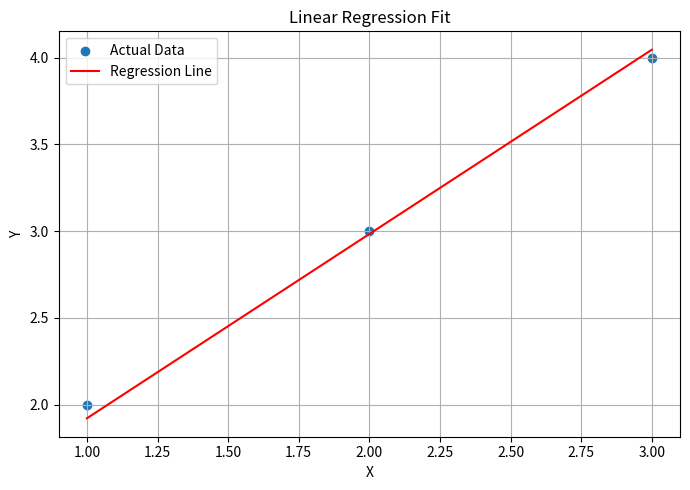
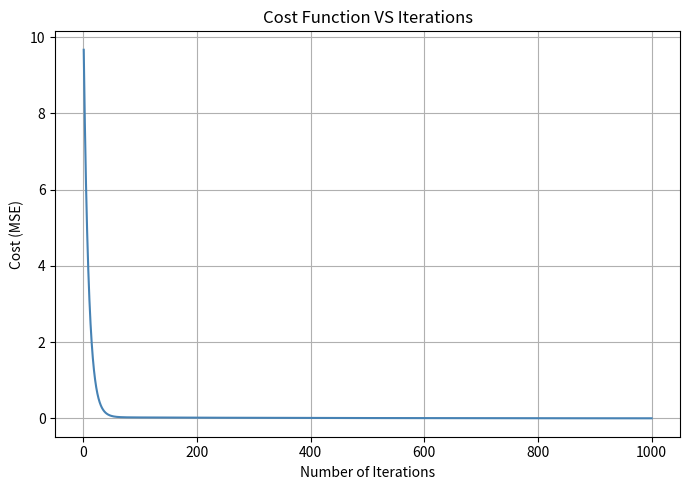

Write Python code to recreate these figures, in order.
import numpy as np
import matplotlib.pyplot as plt


class LinearRegression:
    def __init__(self, learning_rate=0.01, n_iter=1000):
        self.bias = None
        self.weights = None
        self.lr = learning_rate
        self.n_iter = n_iter
        self.cost_history = []   # stores cost (MSE) at every iteration

    def fit(self, x, y):  # x_train, y_train
        m, n = x.shape  # (number of samples, number of features)

        # step 1 - initialize params
        self.bias = 0
        self.weights = np.zeros(n)

        # Gradient descent
        for i in range(self.n_iter):

            # step 2 - calc y_pred
            y_pred = np.dot(x, self.weights) + self.bias

            # step 3 - calc gradient
            db = (1 / m) * np.sum(y_pred - y)
            dw = (1 / m) * np.dot(x.T, (y_pred - y))

            # step 4 - convergence theorem - params update
            self.bias -= self.lr * db
            self.weights -= self.lr * dw

            # step 5 - track cost for this iteration (MSE)
            cost = (1 / m) * np.sum((y_pred - y) ** 2)
            self.cost_history.append(cost)

    def predict(self, x):
        y_pred = self.bias + np.dot(x, self.weights)
        return y_pred


def calculate_metrics(y, y_pred):
    mse = np.mean((y - y_pred) ** 2)
    mae = np.mean(np.abs(y - y_pred))
    rmse = np.sqrt(mse)

    ss_total = np.sum((y - np.mean(y)) ** 2)
    ss_residual = np.sum((y - y_pred) ** 2)
    r2 = 0 if ss_total == 0 else 1 - (ss_residual / ss_total)

    return mse, mae, rmse, r2


if __name__ == "__main__":

    # -------- Dataset --------
    x = np.array([[1], [2], [3]])
    y = np.array([2, 3, 4])

    # -------- Train model --------
    model = LinearRegression(learning_rate=0.01, n_iter=1000)
    model.fit(x, y)

    y_pred = model.predict(x)
    mse, mae, rmse, r2 = calculate_metrics(y, y_pred)

    print("Final Weight(s):", model.weights)
    print("Final Bias:", model.bias)
    print(f"Equation: y = {model.weights[0]:.4f}x + {model.bias:.4f}")
    print(f"MSE: {mse:.4f} | MAE: {mae:.4f} | RMSE: {rmse:.4f} | R2: {r2:.4f}")

    # -------- Graph 1: Regression Fit --------
    plt.figure(figsize=(7, 5))
    plt.scatter(x, y, label="Actual Data")

    sort_index = np.argsort(x[:, 0])
    plt.plot(x[sort_index, 0], y_pred[sort_index], color="red", label="Regression Line")

    plt.xlabel("X")
    plt.ylabel("Y")
    plt.title("Linear Regression Fit")
    plt.legend()
    plt.grid(True)
    plt.tight_layout()
    plt.savefig("linear_regression_fit.png")
    plt.show()

    # -------- Graph 2: Cost History --------
    plt.figure(figsize=(7, 5))
    plt.plot(range(1, model.n_iter + 1), model.cost_history, color="steelblue")

    plt.xlabel("Number of Iterations")
    plt.ylabel("Cost (MSE)")
    plt.title("Cost Function VS Iterations")
    plt.grid(True)
    plt.tight_layout()
    plt.savefig("linear_regression_cost.png")
    plt.show()
